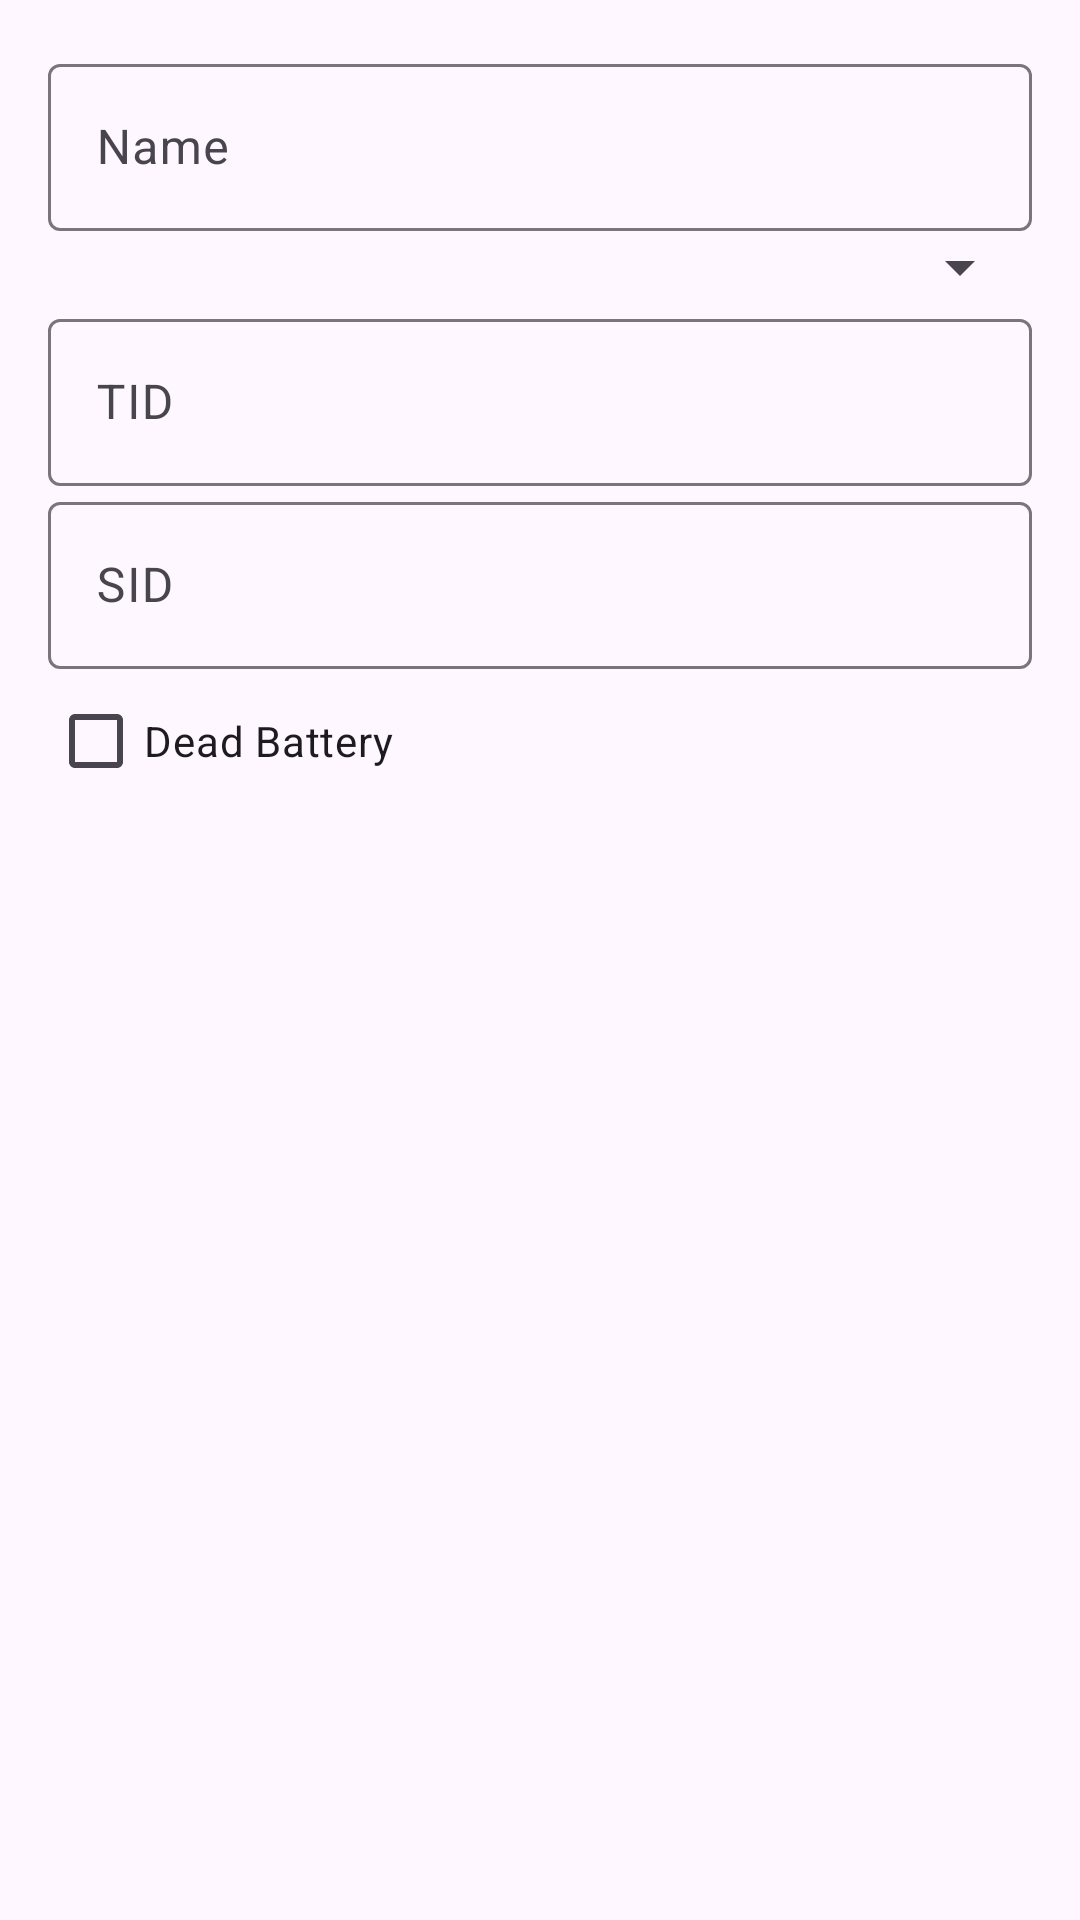

Reconstruct the res/layout file that produces this screen, plus the resources it refers to.
<!-- AndroidManifest.xml: application theme Theme.PokeFinderAndroid -->
<!-- res/layout/dialog_profile.xml -->
<?xml version="1.0" encoding="utf-8"?>
<LinearLayout xmlns:android="http://schemas.android.com/apk/res/android"
    android:layout_width="match_parent"
    android:layout_height="wrap_content"
    android:orientation="vertical"
    android:padding="16dp">

    <com.google.android.material.textfield.TextInputLayout
        android:layout_width="match_parent"
        android:layout_height="wrap_content"
        android:hint="Name">

        <com.google.android.material.textfield.TextInputEditText
            android:id="@+id/editTextName"
            android:layout_width="match_parent"
            android:layout_height="wrap_content"
            android:inputType="text" />

    </com.google.android.material.textfield.TextInputLayout>

    <com.google.android.material.textfield.TextInputLayout
        android:layout_width="match_parent"
        android:layout_height="wrap_content"
        android:hint="Version">

        <Spinner
            android:id="@+id/spinnerVersion"
            android:layout_width="match_parent"
            android:layout_height="wrap_content" />

    </com.google.android.material.textfield.TextInputLayout>

    <com.google.android.material.textfield.TextInputLayout
        android:layout_width="match_parent"
        android:layout_height="wrap_content"
        android:hint="TID">

        <com.google.android.material.textfield.TextInputEditText
            android:id="@+id/editTextTid"
            android:layout_width="match_parent"
            android:layout_height="wrap_content"
            android:inputType="number" />

    </com.google.android.material.textfield.TextInputLayout>

    <com.google.android.material.textfield.TextInputLayout
        android:layout_width="match_parent"
        android:layout_height="wrap_content"
        android:hint="SID">

        <com.google.android.material.textfield.TextInputEditText
            android:id="@+id/editTextSid"
            android:layout_width="match_parent"
            android:layout_height="wrap_content"
            android:inputType="number" />

    </com.google.android.material.textfield.TextInputLayout>

    <com.google.android.material.checkbox.MaterialCheckBox
        android:id="@+id/checkBoxDeadBattery"
        android:layout_width="wrap_content"
        android:layout_height="wrap_content"
        android:text="Dead Battery" />

</LinearLayout>
<!-- resources referenced by this layout -->
<resources>
  <style name="Theme.PokeFinderAndroid" parent="Base.Theme.PokeFinderAndroid" />
  <style name="Base.Theme.PokeFinderAndroid" parent="Theme.Material3.DayNight.NoActionBar">
          
          
      </style>
</resources>
